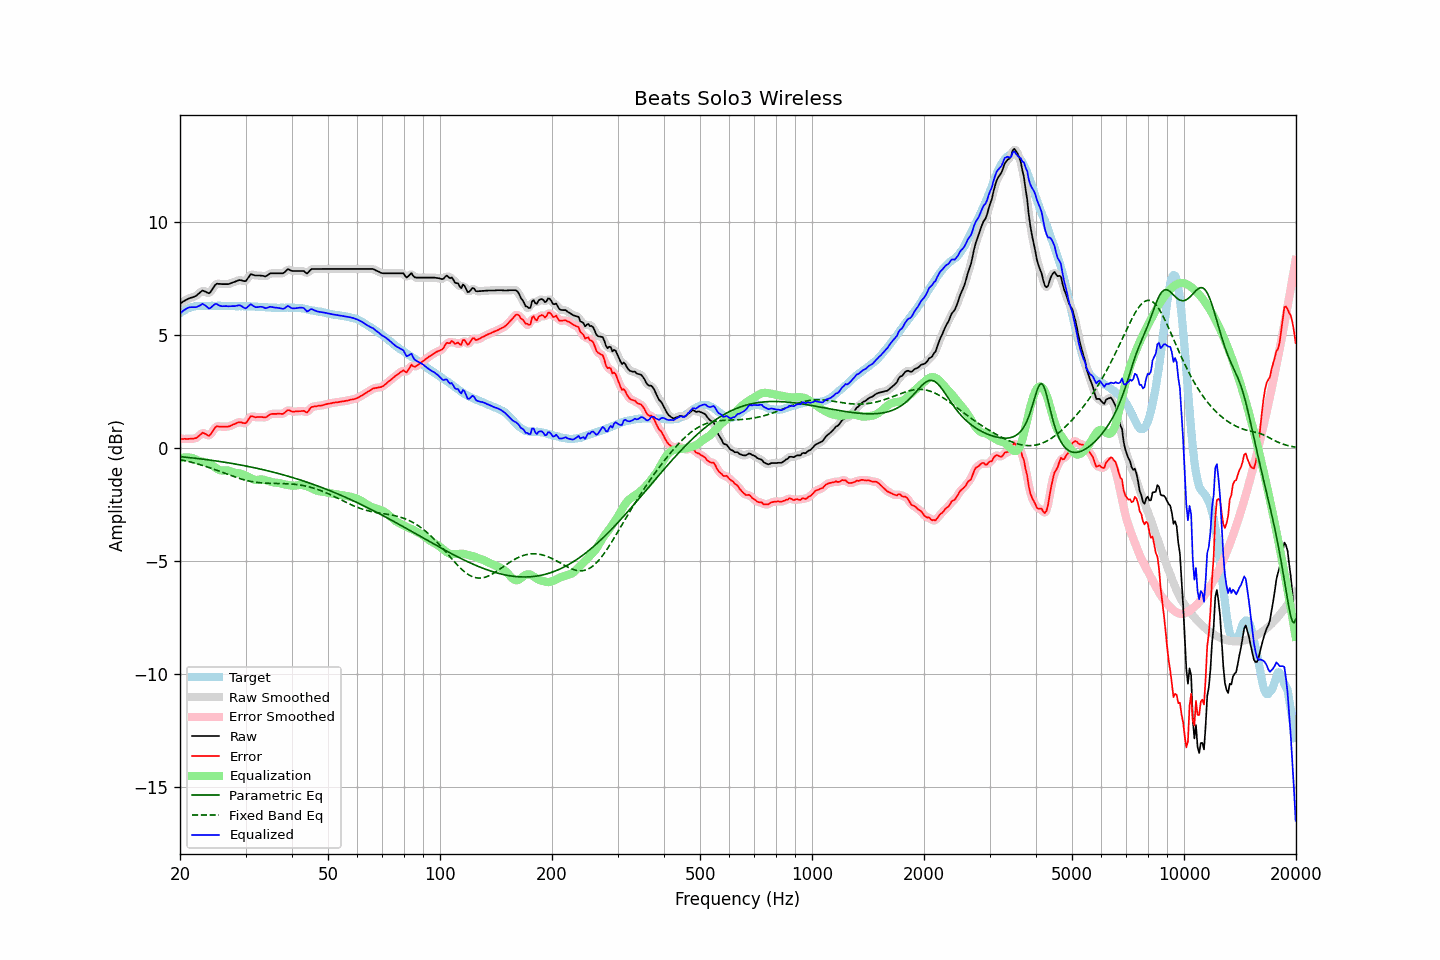

The file beside this chart, header and first rows:
frequency, raw, error, smoothed, error_smoothed, equalization, parametric_eq, fixed_band_eq, equalized_raw, equalized_smoothed, target
20.00, 6.41, 0.42, 6.41, 0.42, -0.44, -0.37, -0.50, 5.97, 5.96, 5.99
20.20, 6.45, 0.41, 6.45, 0.42, -0.42, -0.37, -0.51, 6.03, 6.03, 6.04
20.40, 6.50, 0.41, 6.50, 0.42, -0.41, -0.38, -0.53, 6.09, 6.09, 6.09
20.61, 6.54, 0.42, 6.54, 0.42, -0.40, -0.39, -0.54, 6.14, 6.14, 6.11
20.81, 6.58, 0.41, 6.58, 0.42, -0.40, -0.40, -0.56, 6.18, 6.18, 6.17
21.02, 6.62, 0.41, 6.62, 0.42, -0.40, -0.40, -0.58, 6.22, 6.22, 6.21
21.23, 6.65, 0.42, 6.65, 0.42, -0.41, -0.41, -0.60, 6.24, 6.24, 6.23
21.44, 6.67, 0.42, 6.67, 0.42, -0.42, -0.42, -0.61, 6.25, 6.25, 6.25
21.66, 6.69, 0.42, 6.69, 0.43, -0.44, -0.43, -0.63, 6.25, 6.25, 6.27
21.87, 6.72, 0.44, 6.72, 0.44, -0.47, -0.43, -0.65, 6.25, 6.25, 6.28
22.09, 6.75, 0.45, 6.76, 0.46, -0.50, -0.44, -0.67, 6.25, 6.26, 6.30
22.31, 6.81, 0.50, 6.81, 0.50, -0.53, -0.45, -0.69, 6.28, 6.27, 6.31
22.54, 6.87, 0.56, 6.87, 0.57, -0.56, -0.46, -0.71, 6.31, 6.31, 6.31
22.76, 6.93, 0.62, 6.93, 0.63, -0.58, -0.47, -0.73, 6.35, 6.35, 6.31
22.99, 6.99, 0.69, 6.96, 0.67, -0.59, -0.48, -0.76, 6.40, 6.37, 6.30
23.22, 6.96, 0.66, 6.96, 0.67, -0.60, -0.49, -0.78, 6.36, 6.36, 6.30
23.45, 6.93, 0.63, 6.93, 0.63, -0.62, -0.50, -0.80, 6.31, 6.31, 6.30
23.69, 6.89, 0.58, 6.88, 0.58, -0.64, -0.50, -0.82, 6.25, 6.24, 6.31
23.92, 6.86, 0.55, 6.88, 0.58, -0.67, -0.51, -0.85, 6.19, 6.21, 6.31
24.16, 6.92, 0.61, 6.93, 0.62, -0.71, -0.52, -0.87, 6.21, 6.22, 6.31
24.40, 7.03, 0.72, 7.02, 0.72, -0.75, -0.53, -0.90, 6.28, 6.28, 6.32
24.65, 7.14, 0.83, 7.14, 0.83, -0.80, -0.54, -0.92, 6.34, 6.34, 6.31
24.89, 7.24, 0.93, 7.23, 0.92, -0.85, -0.55, -0.95, 6.39, 6.38, 6.31
25.14, 7.29, 0.98, 7.28, 0.97, -0.90, -0.56, -0.97, 6.39, 6.37, 6.31
25.39, 7.28, 0.96, 7.29, 0.98, -0.94, -0.57, -1.00, 6.34, 6.35, 6.32
25.65, 7.28, 0.96, 7.28, 0.97, -0.97, -0.59, -1.03, 6.31, 6.31, 6.32
25.91, 7.27, 0.96, 7.27, 0.96, -0.98, -0.60, -1.05, 6.29, 6.29, 6.31
26.16, 7.27, 0.96, 7.27, 0.96, -0.98, -0.61, -1.08, 6.29, 6.29, 6.31
26.43, 7.27, 0.96, 7.27, 0.96, -0.97, -0.62, -1.11, 6.30, 6.29, 6.31
26.69, 7.27, 0.96, 7.27, 0.96, -0.97, -0.63, -1.13, 6.30, 6.29, 6.31
26.96, 7.27, 0.96, 7.27, 0.97, -0.98, -0.64, -1.16, 6.29, 6.29, 6.31
27.23, 7.29, 0.98, 7.29, 0.99, -1.00, -0.65, -1.19, 6.29, 6.29, 6.31
27.50, 7.32, 1.01, 7.32, 1.01, -1.03, -0.67, -1.21, 6.29, 6.29, 6.31
27.77, 7.35, 1.05, 7.35, 1.05, -1.05, -0.68, -1.24, 6.30, 6.29, 6.30
28.05, 7.37, 1.07, 7.37, 1.08, -1.08, -0.69, -1.26, 6.29, 6.30, 6.30
28.33, 7.40, 1.11, 7.40, 1.11, -1.09, -0.70, -1.29, 6.31, 6.31, 6.29
28.62, 7.43, 1.14, 7.43, 1.14, -1.10, -0.72, -1.31, 6.33, 6.33, 6.29
28.90, 7.45, 1.15, 7.44, 1.15, -1.11, -0.73, -1.33, 6.34, 6.33, 6.30
29.19, 7.44, 1.15, 7.44, 1.15, -1.13, -0.74, -1.36, 6.31, 6.31, 6.29
29.48, 7.42, 1.12, 7.41, 1.12, -1.15, -0.75, -1.38, 6.27, 6.26, 6.30
29.78, 7.40, 1.11, 7.40, 1.11, -1.18, -0.77, -1.40, 6.22, 6.22, 6.29
30.08, 7.41, 1.11, 7.43, 1.14, -1.22, -0.78, -1.42, 6.19, 6.22, 6.30
30.38, 7.51, 1.22, 7.51, 1.22, -1.25, -0.80, -1.43, 6.26, 6.26, 6.29
30.68, 7.61, 1.32, 7.61, 1.32, -1.29, -0.81, -1.45, 6.32, 6.32, 6.29
30.99, 7.71, 1.42, 7.67, 1.39, -1.32, -0.83, -1.46, 6.39, 6.35, 6.29
31.30, 7.69, 1.41, 7.69, 1.41, -1.36, -0.84, -1.48, 6.33, 6.34, 6.28
31.61, 7.67, 1.39, 7.68, 1.40, -1.39, -0.86, -1.49, 6.28, 6.29, 6.28
31.93, 7.65, 1.37, 7.66, 1.38, -1.40, -0.87, -1.50, 6.25, 6.26, 6.28
32.24, 7.65, 1.38, 7.65, 1.38, -1.40, -0.89, -1.51, 6.25, 6.25, 6.27
32.57, 7.65, 1.38, 7.65, 1.38, -1.39, -0.90, -1.52, 6.26, 6.26, 6.27
32.89, 7.65, 1.38, 7.65, 1.39, -1.38, -0.92, -1.53, 6.27, 6.27, 6.27
33.22, 7.64, 1.38, 7.64, 1.38, -1.38, -0.93, -1.53, 6.26, 6.26, 6.26
33.55, 7.63, 1.37, 7.62, 1.37, -1.39, -0.95, -1.54, 6.24, 6.23, 6.26
33.89, 7.61, 1.36, 7.62, 1.38, -1.41, -0.97, -1.54, 6.20, 6.22, 6.25
34.23, 7.64, 1.39, 7.65, 1.40, -1.43, -0.98, -1.54, 6.21, 6.22, 6.25
34.57, 7.69, 1.45, 7.69, 1.45, -1.45, -1.00, -1.55, 6.24, 6.24, 6.24
34.92, 7.74, 1.50, 7.73, 1.49, -1.47, -1.02, -1.55, 6.27, 6.26, 6.24
35.27, 7.75, 1.52, 7.75, 1.52, -1.49, -1.04, -1.55, 6.26, 6.26, 6.23
35.62, 7.75, 1.52, 7.75, 1.53, -1.51, -1.05, -1.55, 6.24, 6.25, 6.23
35.97, 7.75, 1.52, 7.75, 1.53, -1.52, -1.07, -1.55, 6.23, 6.23, 6.23
... 635 more rows
